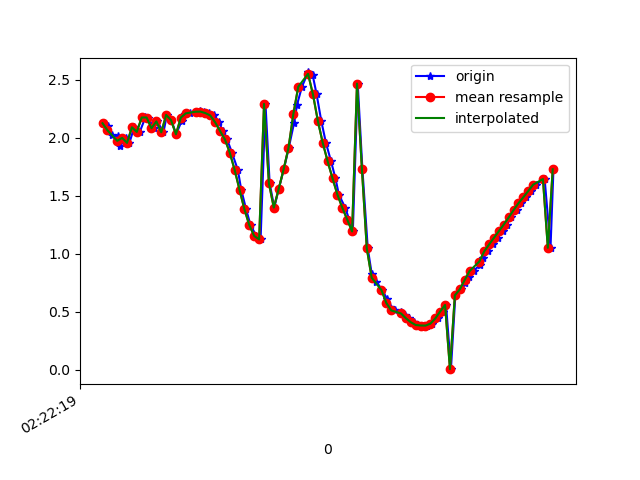

Values plotted in this chart, from the file beside it:
1617762139462, 457776105012743, 2.1236138, -0.7877111, 9.534663
1617762139482, 457776124385522, 2.103, -0.807, 9.538
1617762139497, 457776143616292, 2.023, -0.8725, 9.549
1617762139523, 457776162847062, 2.017, -0.8417, 9.553
1617762139531, 457776182077832, 1.927, -0.868, 9.569
1617762139557, 457776201308602, 1.998, -0.8212, 9.559
1617762139570, 457776220539372, 1.955, -0.8349, 9.567
1617762139589, 457776239770142, 2.089, -0.8136, 9.54
1617762139612, 457776259000912, 2.049, -0.7967, 9.55
1617762139635, 457776278231682, 2.173, -0.7491, 9.527
1617762139646, 457776297462452, 2.173, -0.7143, 9.529
1617762139670, 457776316693222, 2.081, -0.7239, 9.549
1617762139684, 457776335923992, 2.139, -0.7067, 9.538
1617762139709, 457776355154762, 2.045, -0.7354, 9.556
1617762139723, 457776374385532, 2.195, -0.7847, 9.519
1617762139741, 457776393616302, 2.15, -0.9666, 9.512
1617762139761, 457776412847072, 2.029, -1.308, 9.498
1617762139783, 457776432077842, 2.142, -1.867, 9.379
1617762139799, 457776451308612, 2.202, -2.64, 9.177
1617762139818, 457776470539382, 2.209, -3.564, 8.858
1617762139843, 457776489770152, 2.22, -4.563, 8.384
1617762139858, 457776509000922, 2.226, -5.579, 7.744
1617762139875, 457776528231692, 2.224, -6.579, 6.914
1617762139894, 457776547462462, 2.211, -7.504, 5.903
1617762139914, 457776566693232, 2.191, -8.29, 4.745
1617762139936, 457776585924002, 2.133, -8.88, 3.556
1617762139951, 457776605154772, 2.058, -9.297, 2.319
1617762139969, 457776624385542, 1.985, -9.541, 1.035
1617762139989, 457776643616312, 1.871, -9.618, -0.1833
1617762140013, 457776662847082, 1.721, -9.572, -1.204
1617762140027, 457776682077852, 1.55, -9.465, -2.013
1617762140047, 457776701308622, 1.382, -9.325, -2.678
1617762140065, 457776720539392, 1.246, -9.174, -3.214
1617762140089, 457776739770162, 1.153, -9.053, -3.572
1617762140106, 457776759000932, 1.123, -9.002, -3.708
1617762140126, 457776778231702, 2.29, -8.805, -3.642
1617762140143, 457776797462472, 1.607, -9.004, -3.52
1617762140162, 457776816693242, 1.397, -9.107, -3.34
1617762140180, 457776835924012, 1.558, -9.164, -3.103
1617762140201, 457776855154782, 1.726, -9.195, -2.919
1617762140221, 457776874385552, 1.911, -9.208, -2.756
1617762140243, 457776893616322, 2.128, -9.213, -2.575
1617762140255, 457776912847092, 2.284, -9.275, -2.191
1617762140275, 457776932077862, 2.438, -9.366, -1.539
1617762140300, 457776951308632, 2.561, -9.435, -0.6766
1617762140319, 457776970539402, 2.537, -9.456, 0.4267
1617762140335, 457776989770172, 2.372, -9.382, 1.549
1617762140354, 457777009000942, 2.144, -9.202, 2.602
1617762140373, 457777028231712, 1.955, -8.976, 3.413
1617762140394, 457777047462482, 1.796, -8.766, 3.997
1617762140412, 457777066693252, 1.649, -8.583, 4.433
1617762140426, 457777085924022, 1.509, -8.4, 4.817
1617762140452, 457777105154792, 1.396, -8.183, 5.208
1617762140468, 457777124385562, 1.295, -7.923, 5.621
1617762140483, 457777143616332, 1.192, -7.656, 6
1617762140503, 457777162847102, 2.465, -7.043, 6.353
1617762140522, 457777182077872, 1.733, -7.069, 6.562
1617762140544, 457777201308642, 1.047, -6.897, 6.883
1617762140560, 457777220539412, 0.8297, -6.414, 7.363
1617762140579, 457777239770182, 0.7572, -5.746, 7.903
1617762140604, 457777259000952, 0.6871, -5, 8.401
... 36 more rows
